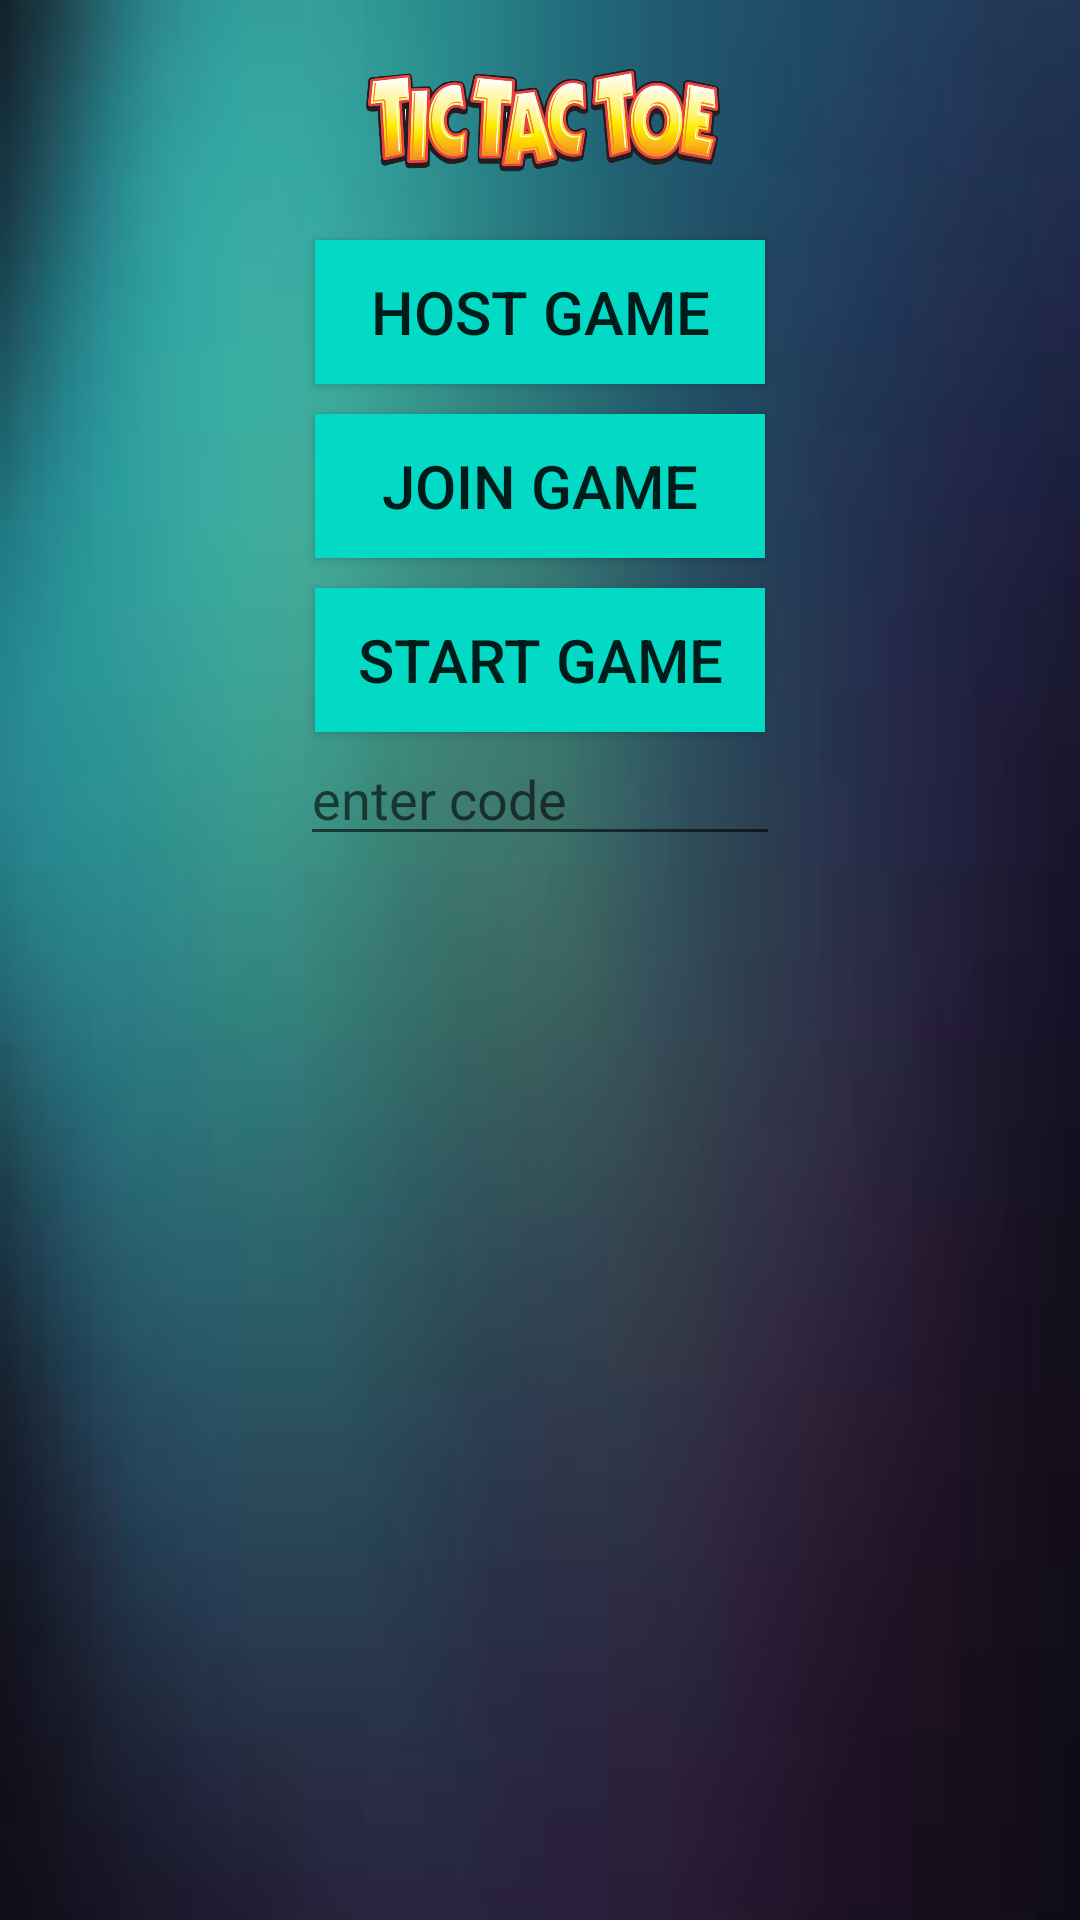

Layout XML and referenced resources for this Android screen:
<!-- AndroidManifest.xml: application theme AppTheme -->
<!-- res/layout/fragment_multiplayer.xml -->
<?xml version="1.0" encoding="utf-8"?>
<RelativeLayout xmlns:android="http://schemas.android.com/apk/res/android"
    android:layout_width="match_parent"
    android:layout_height="match_parent"
    android:background="@drawable/g4">

    <RelativeLayout
        android:layout_width="match_parent"
        android:layout_height="match_parent">

        <ImageView
            android:id="@+id/image_text"
            android:layout_width="match_parent"
            android:layout_height="80dp"
            android:layout_centerHorizontal="true"
            android:src="@drawable/tictactoe_img" />

        <Button
            android:id="@+id/btn_host_game"
            android:layout_width="150dp"
            android:layout_height="wrap_content"
            android:layout_below="@+id/image_text"
            android:layout_centerHorizontal="true"
            android:background="@color/colorAccent"
            android:text="@string/host_game"
            android:textSize="@dimen/btn_text_size"/>

        <Button
            android:id="@+id/btn_join_game"
            android:layout_width="150dp"
            android:layout_height="wrap_content"
            android:layout_below="@+id/btn_host_game"
            android:layout_marginTop="10dp"
            android:layout_centerHorizontal="true"
            android:background="@color/colorAccent"
            android:text="@string/join_game"
            android:textSize="@dimen/btn_text_size"/>
        />
        <Button
            android:id="@+id/btn_start_game"
            android:layout_width="150dp"
            android:layout_height="wrap_content"
            android:layout_marginTop="10dp"
            android:layout_below="@+id/btn_join_game"            android:layout_centerHorizontal="true"
            android:background="@color/colorAccent"
            android:text="@string/start_game"
            android:textSize="@dimen/btn_text_size"/>

        <EditText
            android:id="@+id/et_code"
            android:layout_width="160dp"
            android:layout_height="wrap_content"
            android:layout_below="@+id/btn_start_game"
            android:layout_centerHorizontal="true"
            android:hint="enter code" />


    </RelativeLayout>
</RelativeLayout>
<!-- resources referenced by this layout -->
<resources>
  <dimen name="btn_text_size">20sp</dimen>
  <!-- drawable g4: jpeg bitmap (drawable, 1869 bytes) -->
  <!-- drawable tictactoe_img: png bitmap (drawable, 333360 bytes) -->
  <string name="host_game">Host Game</string>
  <string name="join_game">Join Game</string>
  <string name="start_game">Start Game</string>
  <style name="AppTheme" parent="Theme.AppCompat.Light.NoActionBar">
          
          <item name="colorPrimary">@color/colorAccent</item>
          <item name="colorPrimaryDark">@color/colorAccent</item>
          <item name="colorAccent">@color/colorAccent</item>
      </style>
  <!-- not gathered from this repository: default colours our renderer supplied (Android Studio template values) -->
  <color name="colorAccent">#FF03DAC5</color>
</resources>
